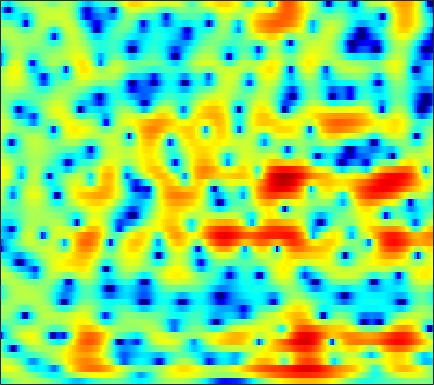

The data file committed next to this chart (first rows):
-3.8386, -2.9503, -1.92, -1.0467, -0.48787, 0.14258, 0.65112, 0.96207, 1.2878, 1.5277, 1.687, 1.7573, 1.7851, 1.7411, 1.6642, 1.512, 1.3162, 1.1422, 0.88103, 0.59044, 0.27078, 0.0077864, -0.37465, -0.79125
1.131, 1.324, 1.583, 1.818, 1.965, 2.108, 2.183, 2.192, 2.137, 2.006, 1.795, 1.586, 1.244, 0.8329, 0.4845, -0.03277, -0.6047, -1.068, -1.724, -2.413, -3.108, -3.602, -4.162, -4.513
2.695, 3.203, 3.658, 3.893, 3.929, 3.804, 3.479, 3.107, 2.442, 1.577, 0.5085, -0.4126, -1.764, -3.13, -4.035, -4.85, -5.119, -5.057, -4.862, -4.803, -5.059, -5.534, -6.608, -8.156
2.48, 2.407, 2.248, 2.002, 1.756, 1.324, 0.7669, 0.2488, -0.5802, -1.596, -2.825, -3.898, -5.539, -7.278, -8.345, -8.767, -7.863, -6.752, -5.218, -3.885, -2.79, -2.106, -1.334, -0.6427
0.01421, -0.5608, -1.342, -2.076, -2.559, -3.076, -3.407, -3.533, -3.565, -3.494, -3.369, -3.248, -3.068, -2.866, -2.672, -2.354, -1.973, -1.656, -1.206, -0.7343, -0.2449, 0.1212, 0.606, 1.093
-1.395, -2.698, -4.891, -7.886, -11.09, -17.9, -17.66, -12.35, -7.926, -5.136, -3.21, -2.124, -1.013, -0.1982, 0.2776, 0.7707, 1.112, 1.282, 1.411, 1.458, 1.452, 1.425, 1.386, 1.376
-1.416, -1.978, -2.64, -3.142, -3.356, -3.317, -2.842, -2.222, -1.142, 0.04979, 1.163, 1.876, 2.635, 3.148, 3.38, 3.477, 3.309, 3.036, 2.471, 1.66, 0.6109, -0.3087, -1.651, -2.98
-12.87, -9.243, -5.772, -3.469, -2.169, -0.7638, 0.398, 1.139, 1.982, 2.683, 3.269, 3.615, 3.943, 4.109, 4.098, 3.881, 3.405, 2.861, 1.824, 0.3217, -1.782, -3.918, -7.907, -14.32
-5.05, -4.5, -3.424, -2.287, -1.538, -0.7249, -0.09173, 0.311, 0.7762, 1.15, 1.45, 1.641, 1.854, 2.02, 2.103, 2.123, 2.019, 1.828, 1.414, 0.8289, 0.113, -0.4755, -1.249, -1.888
-1.217, -1.083, -0.9629, -0.8933, -0.8965, -1.034, -1.361, -1.721, -2.309, -2.92, -3.368, -3.462, -3.148, -2.434, -1.778, -0.8939, -0.1138, 0.341, 0.7889, 1.082, 1.245, 1.294, 1.302, 1.292
0.6953, 0.7786, 0.7237, 0.465, 0.1398, -0.5035, -1.498, -2.576, -4.649, -7.886, -13.8, -25.23, -14.99, -8.133, -5.255, -2.686, -0.9351, 0.0146, 0.9424, 1.561, 1.922, 2.061, 2.128, 2.091
0.9876, 1.152, 1.28, 1.262, 1.138, 0.8331, 0.379, -0.06835, -0.7735, -1.494, -2.051, -2.212, -2.01, -1.405, -0.8031, 0.02908, 0.7452, 1.168, 1.565, 1.741, 1.706, 1.55, 1.164, 0.5857
-0.8363, -0.3851, 0.1724, 0.645, 0.9144, 1.148, 1.274, 1.324, 1.342, 1.319, 1.3, 1.311, 1.375, 1.475, 1.555, 1.652, 1.7, 1.68, 1.546, 1.253, 0.7944, 0.3164, -0.5428, -1.705
-3.864, -2.665, -1.371, -0.3614, 0.2511, 0.8887, 1.342, 1.588, 1.821, 1.968, 2.05, 2.078, 2.083, 2.058, 2.015, 1.917, 1.761, 1.602, 1.303, 0.898, 0.3489, -0.1762, -1.042, -2.108
-3.936, -2.551, -1.102, -0.06514, 0.5199, 1.121, 1.538, 1.737, 1.88, 1.934, 1.919, 1.862, 1.745, 1.612, 1.514, 1.38, 1.245, 1.132, 0.9537, 0.7206, 0.3758, 0.03316, -0.5435, -1.294
0.1709, 0.6066, 1.1, 1.493, 1.686, 1.802, 1.795, 1.72, 1.531, 1.241, 0.8643, 0.5517, 0.1149, -0.3037, -0.5596, -0.7524, -0.7335, -0.5903, -0.2795, 0.05184, 0.3282, 0.4491, 0.4319, 0.1713
2.576, 2.473, 2.232, 1.93, 1.659, 1.192, 0.6214, 0.1675, -0.4745, -1.194, -2.035, -2.757, -3.934, -5.488, -6.856, -8.38, -8.196, -6.737, -4.308, -2.203, -0.5419, 0.4007, 1.271, 1.791
1.62, 1.183, 0.4581, -0.4788, -1.292, -2.512, -3.905, -4.977, -6.213, -6.981, -7.306, -7.508, -8.055, -9.16, -10.57, -12.78, -12.45, -9.826, -6.092, -3.174, -0.9583, 0.2939, 1.574, 2.521
-1.26, -1.825, -2.659, -3.814, -4.952, -6.908, -9.79, -13.16, -21.75, -24.02, -14.6, -11.46, -8.974, -7.368, -6.471, -5.452, -4.378, -3.473, -2.163, -0.8484, 0.3619, 1.151, 2.069, 2.811
-5.2, -5.436, -5.542, -5.625, -5.915, -6.537, -7.298, -7.92, -8.523, -8.278, -7.285, -6.303, -4.874, -3.636, -2.808, -1.815, -0.9228, -0.2988, 0.4736, 1.179, 1.772, 2.17, 2.628, 2.936
-13.99, -11.09, -8.49, -6.608, -5.577, -4.672, -3.955, -3.483, -2.901, -2.235, -1.551, -1.039, -0.3502, 0.2883, 0.6961, 1.167, 1.543, 1.783, 2.053, 2.316, 2.539, 2.709, 2.832, 2.79
-10.14, -9.07, -7.151, -5.833, -4.921, -3.673, -2.584, -1.778, -0.6857, 0.2642, 1.096, 1.662, 2.16, 2.45, 2.507, 2.337, 1.918, 1.488, 0.9064, 0.5662, 0.7353, 1.102, 1.641, 2.083
-6.101, -6.381, -6.784, -7.255, -7.673, -7.361, -5.84, -4.238, -2.057, -0.1962, 1.215, 2.008, 2.65, 2.805, 2.609, 1.819, 0.2867, -1.554, -5.604, -13.39, -10.36, -5.248, -1.327, 0.9693
-6.573, -6.905, -8.443, -10.82, -14.24, -19.2, -12.75, -8.445, -4.569, -2.015, -0.1389, 0.7902, 1.636, 2.017, 1.99, 1.592, 0.7695, -0.08303, -1.328, -2.183, -1.891, -1.142, 0.2157, 1.412
-5.358, -5.318, -5.603, -5.861, -5.973, -5.787, -5.014, -4.176, -2.856, -1.614, -0.5055, 0.1564, 0.8268, 1.28, 1.458, 1.525, 1.438, 1.312, 1.15, 1.055, 1.08, 1.149, 1.369, 1.574
-3.044, -3.089, -3.027, -3.055, -2.938, -2.701, -2.326, -1.941, -1.39, -0.7329, -0.1523, 0.2683, 0.7468, 1.099, 1.307, 1.475, 1.546, 1.543, 1.486, 1.383, 1.235, 1.154, 1.016, 0.8742
-0.9949, -1.215, -1.468, -1.633, -1.711, -1.661, -1.471, -1.226, -0.7963, -0.3044, 0.22, 0.5963, 1.049, 1.401, 1.593, 1.746, 1.775, 1.72, 1.537, 1.253, 0.8949, 0.5814, 0.1093, -0.3368
0.7637, 0.1786, -0.7535, -1.554, -2.095, -2.488, -2.375, -2.009, -1.204, -0.327, 0.5662, 1.157, 1.795, 2.294, 2.527, 2.687, 2.652, 2.5, 2.132, 1.568, 0.8141, 0.07301, -1.032, -2.321
2.165, 0.9986, -1.082, -3.836, -6.532, -10.23, -9.339, -6.543, -3.341, -0.9766, 0.7348, 1.702, 2.664, 3.322, 3.638, 3.824, 3.749, 3.524, 3.014, 2.202, 1.073, 0.003995, -1.834, -4.452
2.617, 1.552, -0.2265, -2.551, -4.446, -6.638, -6.478, -5.087, -2.949, -1.156, 0.3114, 1.155, 2.132, 2.761, 3.079, 3.24, 3.117, 2.819, 2.19, 1.293, 0.1806, -0.7016, -2.067, -3.329
3.092, 2.724, 2.095, 1.162, 0.447, -0.448, -1.13, -1.46, -1.631, -1.402, -0.8269, -0.1578, 0.7351, 1.543, 1.948, 2.175, 1.992, 1.575, 0.5928, -0.7361, -2.336, -3.634, -4.766, -5.091
4.169, 4.364, 4.157, 3.545, 2.834, 1.529, -0.2903, -2.099, -5.227, -8.105, -6.858, -4.143, -1.27, 0.7139, 1.636, 2.264, 2.216, 1.764, 0.5195, -1.662, -5.25, -9.483, -26.83, -13.48
4.189, 4.292, 4.016, 3.476, 2.798, 1.578, -0.1151, -1.704, -4.208, -6.079, -5.406, -3.654, -1.375, 0.324, 1.171, 1.836, 1.965, 1.727, 1.025, -0.1221, -1.524, -2.634, -3.694, -4.073
3.127, 2.916, 2.51, 2.013, 1.523, 0.8766, 0.1906, -0.2418, -0.744, -0.9096, -0.7708, -0.4401, 0.09005, 0.6585, 1.022, 1.334, 1.434, 1.354, 1.068, 0.6173, 0.05353, -0.4457, -1.027, -1.647
1.956, 1.439, 0.8029, 0.1239, -0.2626, -0.6828, -0.865, -0.8888, -0.7296, -0.4569, -0.0652, 0.2386, 0.6763, 1.048, 1.284, 1.491, 1.573, 1.557, 1.415, 1.158, 0.7965, 0.517, 0.03244, -0.4562
0.702, -0.2707, -1.736, -3.275, -4.179, -4.763, -4.338, -3.616, -2.417, -1.307, -0.3332, 0.2564, 0.9274, 1.426, 1.691, 1.932, 2.036, 2.031, 1.926, 1.716, 1.432, 1.18, 0.8004, 0.4118
0.3028, -1.073, -3.761, -7.864, -13.45, -28.62, -11.31, -7.133, -3.901, -1.765, -0.3419, 0.4827, 1.24, 1.787, 2.058, 2.278, 2.344, 2.29, 2.105, 1.794, 1.374, 0.9732, 0.4908, 0.04157
1.774, 0.9456, -0.4703, -1.968, -2.957, -3.571, -3.156, -2.427, -1.303, -0.3328, 0.4254, 0.8764, 1.297, 1.565, 1.703, 1.785, 1.766, 1.674, 1.395, 0.8769, 0.04621, -0.7762, -2.224, -3.752
3.044, 2.779, 2.326, 1.775, 1.321, 0.8673, 0.5268, 0.3817, 0.266, 0.1521, 0.04551, -0.149, -0.3737, -0.6721, -0.8469, -0.9284, -0.8068, -0.6312, -0.4717, -0.5927, -1.191, -2.106, -4.268, -8.276
2.901, 2.838, 2.582, 2.016, 1.448, 0.63, -0.2681, -0.8756, -1.646, -2.294, -2.91, -3.603, -4.794, -6.588, -8.236, -9.496, -7.893, -5.843, -3.49, -1.889, -0.964, -0.6836, -0.5797, -0.6376
1.972, 1.876, 1.341, 0.3253, -0.6839, -2.556, -4.844, -6.658, -8.36, -8.357, -7.728, -7.386, -7.81, -9.307, -11.15, -12.98, -10.22, -7.195, -4.022, -1.743, -0.1407, 0.7252, 1.611, 2.277
1.045, 0.8602, 0.1771, -0.9629, -2.21, -4.617, -8.237, -12.21, -17.91, -13.56, -9.612, -7.807, -6.417, -5.616, -5.15, -4.489, -3.543, -2.671, -1.443, -0.2383, 0.8052, 1.501, 2.253, 2.851
0.3204, 0.2507, -0.04853, -0.6172, -1.27, -2.291, -3.416, -4.204, -4.853, -4.877, -4.451, -4.053, -3.437, -2.886, -2.507, -1.987, -1.458, -1.04, -0.4415, 0.1595, 0.745, 1.179, 1.683, 2.118
-0.08875, 0.1816, 0.3887, 0.3745, 0.2602, 0.001337, -0.3192, -0.565, -0.8364, -1.036, -1.145, -1.184, -1.206, -1.215, -1.226, -1.22, -1.194, -1.148, -1.024, -0.8237, -0.5093, -0.2412, 0.184, 0.611
0.1055, 0.7072, 1.251, 1.588, 1.747, 1.801, 1.731, 1.628, 1.408, 1.109, 0.7503, 0.468, 0.006561, -0.5099, -0.9327, -1.566, -2.222, -2.697, -3.243, -3.517, -3.413, -3.098, -2.405, -1.614
0.9447, 1.58, 2.248, 2.75, 2.995, 3.182, 3.195, 3.093, 2.809, 2.378, 1.789, 1.241, 0.397, -0.5956, -1.45, -2.779, -4.409, -5.911, -8.34, -10.79, -11.11, -9.346, -6.645, -4.44
1.417, 1.965, 2.695, 3.3, 3.635, 3.937, 4.013, 3.895, 3.521, 2.894, 2.018, 1.183, -0.06284, -1.431, -2.502, -3.954, -5.583, -7.074, -9.662, -12.86, -13.22, -10.5, -7.043, -4.646
-0.315, 0.4967, 1.666, 2.748, 3.441, 4.061, 4.33, 4.289, 3.877, 3.012, 1.671, 0.355, -1.873, -4.439, -6.121, -7.106, -6.619, -5.946, -5.168, -4.449, -3.669, -2.925, -1.948, -1.145
-9.086, -5.667, -2.21, 0.2575, 1.602, 2.769, 3.385, 3.519, 3.254, 2.435, 1.004, -0.5288, -3.462, -8.084, -13.33, -14.26, -8.395, -5.639, -3.296, -1.719, -0.5937, 0.08711, 0.7611, 1.212
-8.953, -6.697, -3.819, -1.59, -0.3426, 0.8533, 1.565, 1.813, 1.799, 1.417, 0.6916, -0.04294, -1.191, -2.326, -2.946, -3.24, -2.867, -2.337, -1.54, -0.8061, -0.1813, 0.1912, 0.6044, 0.918
-3.94, -3.101, -1.994, -0.9499, -0.273, 0.4657, 0.9604, 1.17, 1.259, 1.17, 0.9291, 0.674, 0.2743, -0.0849, -0.3056, -0.4919, -0.5591, -0.5623, -0.5065, -0.4577, -0.4363, -0.4612, -0.4827, -0.4712
-1.252, -0.7599, -0.141, 0.4037, 0.7495, 1.099, 1.325, 1.421, 1.448, 1.378, 1.251, 1.135, 0.985, 0.8387, 0.7321, 0.6046, 0.4444, 0.2944, 0.004668, -0.4099, -0.9934, -1.519, -2.336, -3.106
0.8118, 1.081, 1.403, 1.627, 1.725, 1.753, 1.683, 1.573, 1.363, 1.109, 0.8763, 0.7575, 0.7154, 0.7595, 0.8425, 0.942, 0.968, 0.8943, 0.5743, -0.05849, -1.115, -2.282, -4.575, -8.246
1.567, 1.689, 1.74, 1.694, 1.583, 1.332, 0.9153, 0.4722, -0.2785, -1.141, -1.966, -2.357, -2.354, -1.684, -0.9534, 0.005347, 0.7738, 1.134, 1.319, 1.104, 0.4699, -0.326, -1.799, -3.629
-0.203, -0.2501, -0.4181, -0.6231, -0.8026, -1.111, -1.626, -2.244, -3.567, -5.754, -9.53, -14.25, -15.45, -8.395, -5.089, -2.156, -0.2602, 0.6999, 1.539, 1.964, 2.051, 1.966, 1.712, 1.45
-3.92, -4.485, -5.245, -5.709, -5.661, -5.249, -4.78, -4.624, -4.839, -5.646, -6.789, -7.51, -7.217, -5.362, -3.693, -1.707, -0.166, 0.7293, 1.579, 2.133, 2.452, 2.589, 2.679, 2.719
-6.291, -8.222, -12.9, -22.05, -16.73, -10.04, -6.644, -5.12, -3.839, -3.092, -2.607, -2.27, -1.729, -1.024, -0.446, 0.3389, 1.034, 1.459, 1.872, 2.109, 2.215, 2.218, 2.197, 2.175
-2.433, -3.424, -4.964, -5.919, -5.647, -4.424, -3.009, -2.128, -1.217, -0.5414, -0.06932, 0.2466, 0.6284, 0.9744, 1.233, 1.541, 1.769, 1.837, 1.792, 1.543, 1.09, 0.6469, 0.02167, -0.4267
